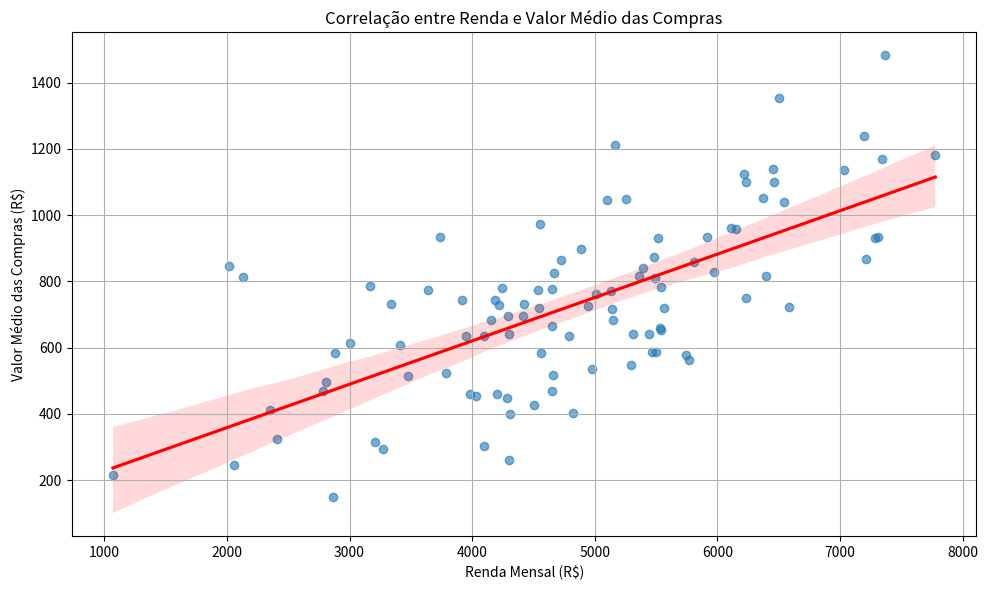

Recreate this plot in Python.
import numpy as np
import pandas as pd
import matplotlib.pyplot as plt
import seaborn as sns

# Simulando os dados
np.random.seed(42)
n = 100
renda = np.random.normal(5000, 1500, n)  # renda mensal em reais
valor_medio_compra = renda * 0.15 + np.random.normal(0, 200, n)  # valor médio das compras com ruído

# Criando DataFrame
df = pd.DataFrame({
    'Renda': renda,
    'Valor_Medio_Compra': valor_medio_compra
})

# Calculando a correlação
correlacao = df.corr(method='pearson').loc['Renda', 'Valor_Medio_Compra']
print(f"Coeficiente de Correlação de Pearson: {correlacao:.2f}")

# Visualizando a relação
plt.figure(figsize=(10, 6))
sns.regplot(data=df, x='Renda', y='Valor_Medio_Compra', scatter_kws={'alpha':0.6}, line_kws={'color':'red'})
plt.title('Correlação entre Renda e Valor Médio das Compras')
plt.xlabel('Renda Mensal (R$)')
plt.ylabel('Valor Médio das Compras (R$)')
plt.grid(True)
plt.tight_layout()
plt.show()
